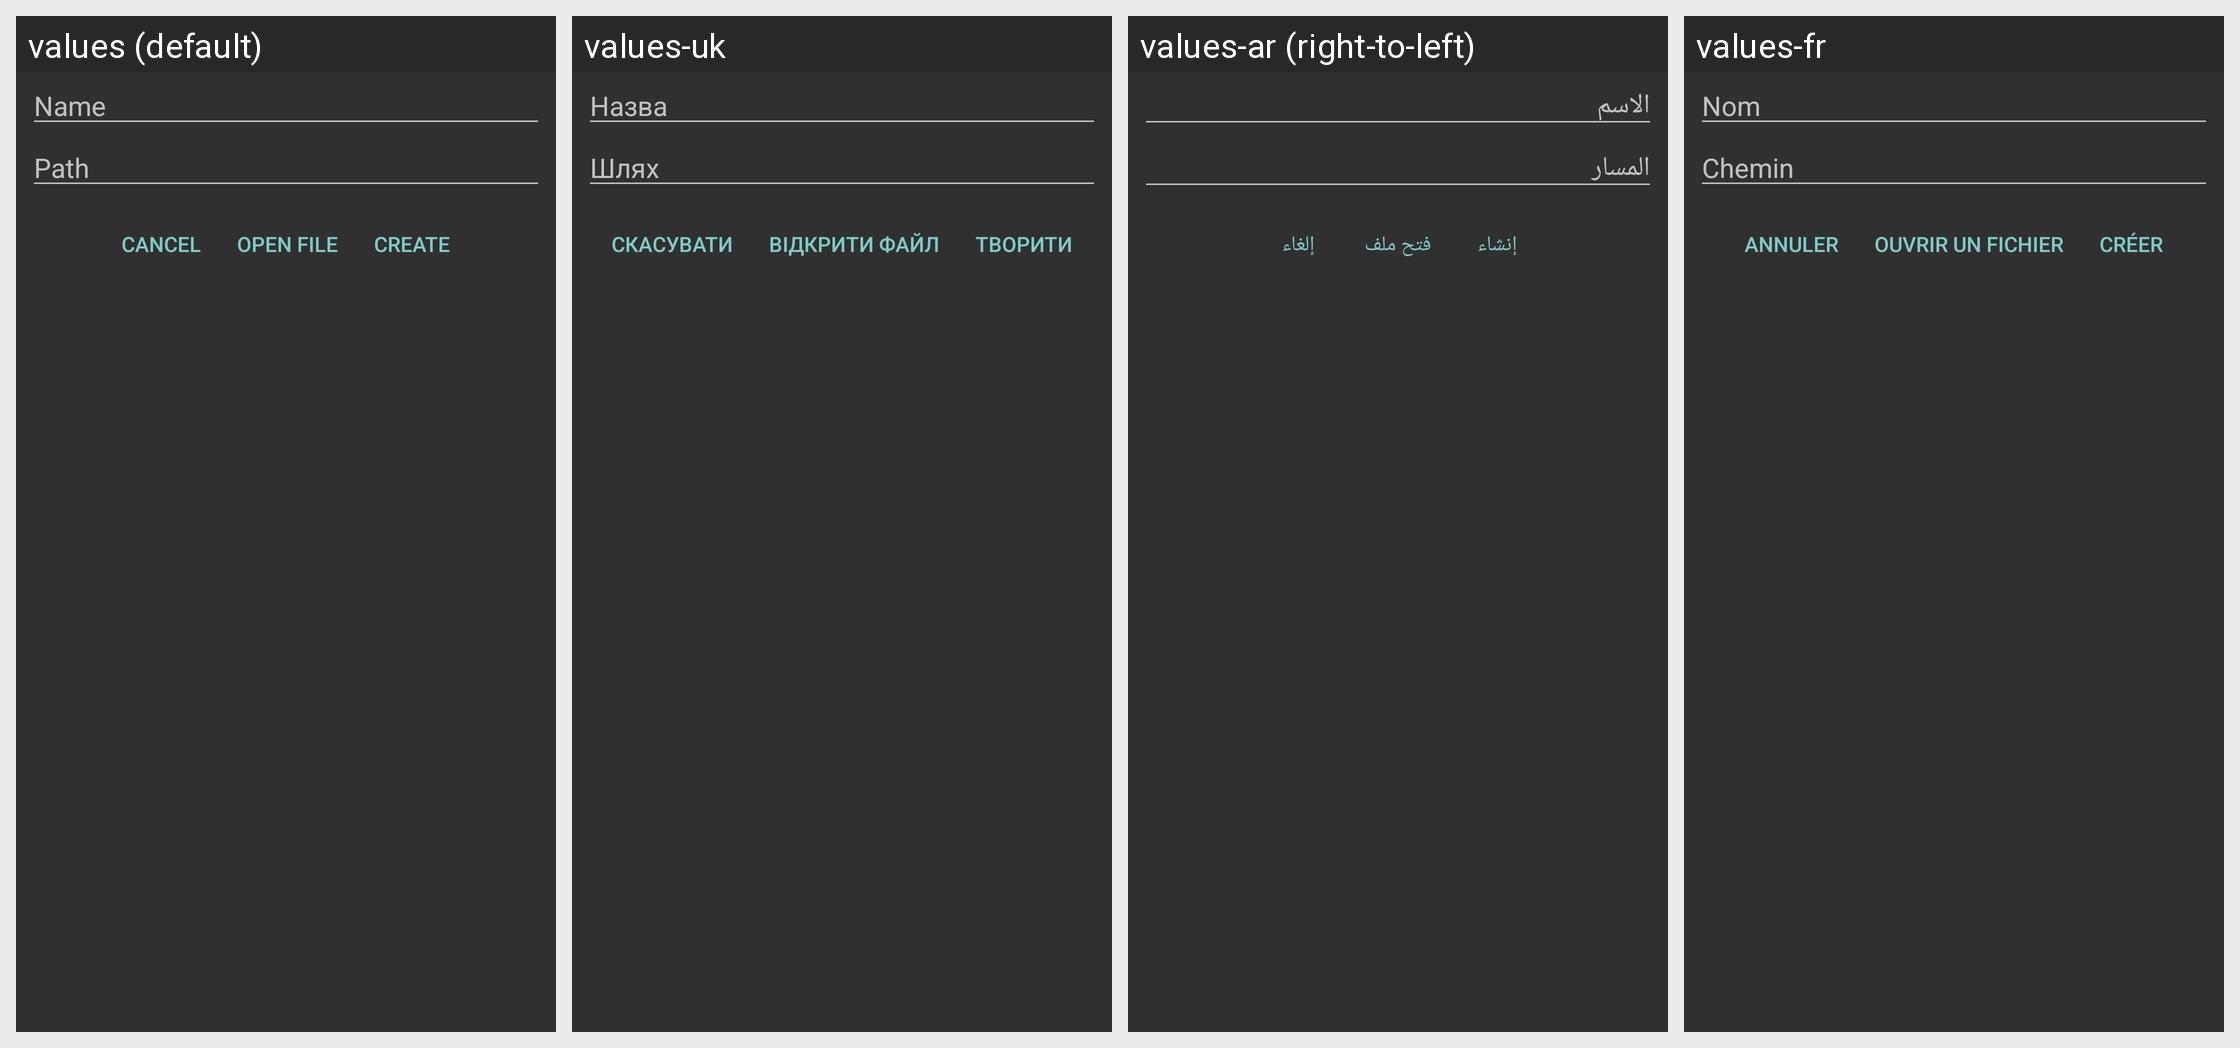

This grid shows one Android layout under several languages. Give, for every string resource on the screen, its name, the default text and each shown locale's text.
Android screen res/layout/open_file.xml rendered under 4 locales, left to right: values (default), values-uk, values-ar (right-to-left), values-fr. Device: Nexus 5 (rendered at 1080×1920; each locale shown at half size, 540×960, under a caption strip naming it); theme AppDarkTheme.
Other locales in the repository, not shown: values-be, values-bg, values-de, values-el, values-es, values-eu, values-fa, values-hu, values-is, values-it, values-ja, values-ku-rIQ, values-lv, values-nl, values-pl, values-pt, values-pt-rBR, values-pt-rPT, values-ru, values-tr, values-zh-rCN, values-zh-rTW.
Strings drawn on this screen, with the default value and each locale's value (text and hints the layout hard-codes, and strings that could not be matched under every locale, appear in the picture but are not listed):

name
  values: Name
  values-uk: Назва
  values-ar: الاسم
  values-fr: Nom

path
  values: Path
  values-uk: Шлях
  values-ar: المسار
  values-fr: Chemin

cancel
  values: Cancel
  values-uk: Скасувати
  values-ar: إلغاء
  values-fr: Annuler

openFile
  values: Open file
  values-uk: Відкрити файл
  values-ar: فتح ملف
  values-fr: Ouvrir un fichier

create
  values: Create
  values-uk: Творити
  values-ar: إنشاء
  values-fr: Créer
